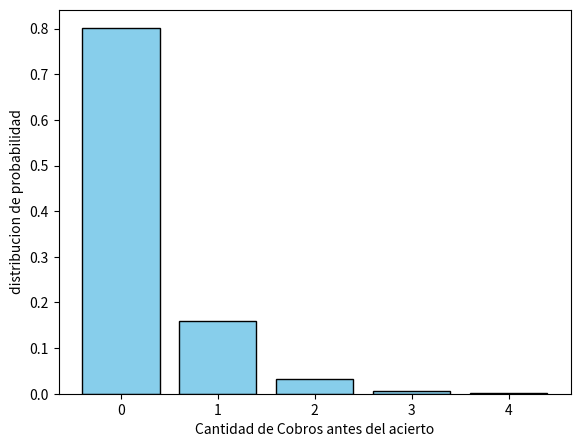
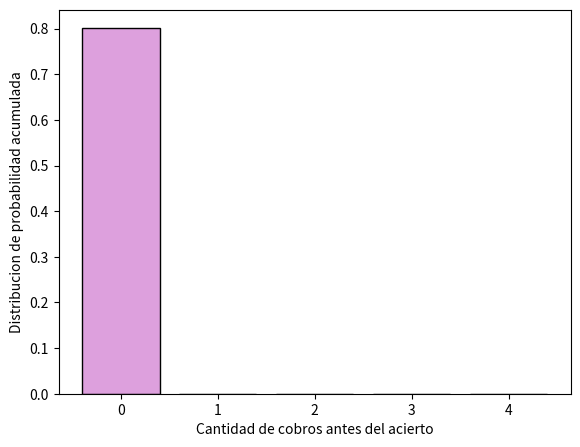
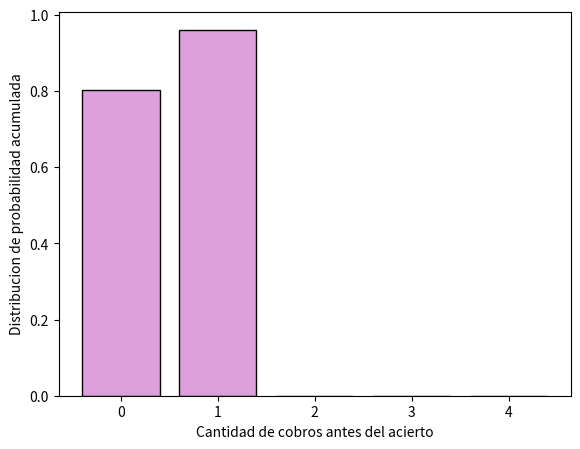
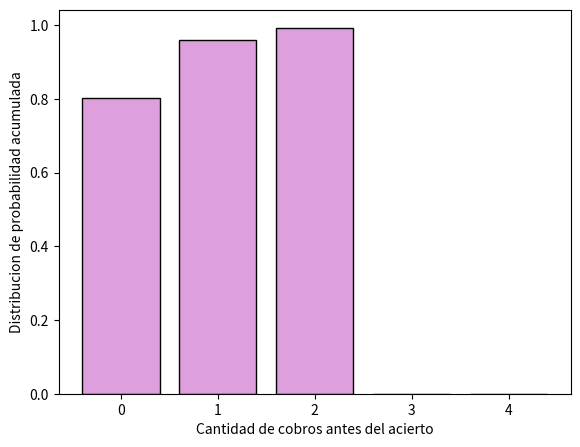
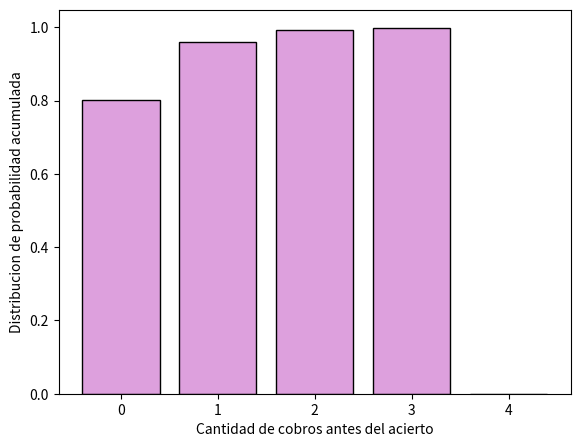
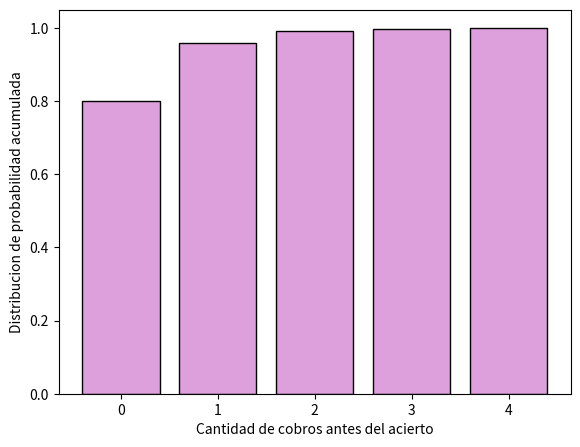

Write the Python code that produced these figures, in order.
import random
import numpy as np
import matplotlib.pyplot as plt

casosFA = [0,1]
probabilidadFA=[0.2,0.8]

N=200000
cantidadCobros = 5
casos = np.array ([i for i in range(0,cantidadCobros)])
frecuenciaAbsoluta = np.zeros(len(casos))
frecuenciaRelativa = np.zeros(len(casos))


for i in range(0,N):
    cobro = [random.choices(casosFA,probabilidadFA)[0] for k in range(0,cantidadCobros)]
    if cobro[0] == 1:
        frecuenciaAbsoluta[0] += 1

    elif cobro[1] == 1:
        frecuenciaAbsoluta[1] += 1

    elif cobro[2] == 1:
        frecuenciaAbsoluta[2] += 1

    elif cobro[3] == 1:
        frecuenciaAbsoluta[3] += 1

    elif cobro[4] == 1:
        frecuenciaAbsoluta[4] += 1

frecuenciaRelativa = frecuenciaAbsoluta / N
print(frecuenciaRelativa)

fig = plt.figure()
ax = fig.add_axes([0.1,0.1,0.8,0.8])
ax.bar(casos, frecuenciaRelativa , color="skyblue", edgecolor="black")
plt.xlabel('Cantidad de Cobros antes del acierto')
plt.ylabel("distribucion de probabilidad")
plt.show()

frecuenciaAcumulada = np.zeros_like(frecuenciaRelativa)

for i in range (len(frecuenciaAcumulada)):
    for j in range(0,i +1):
        frecuenciaAcumulada[i] += frecuenciaRelativa[j]
    print("distribucion de probabilidad acumulada",frecuenciaRelativa)

    fig = plt.figure()
    ax = fig.add_axes([0.1,0.1,0.8,0.8])
    plt.xlabel("Cantidad de cobros antes del acierto")
    plt.ylabel("Distribucion de probabilidad acumulada")
    ax.bar(casos,frecuenciaAcumulada, color="plum", edgecolor="black")
    plt.show()
